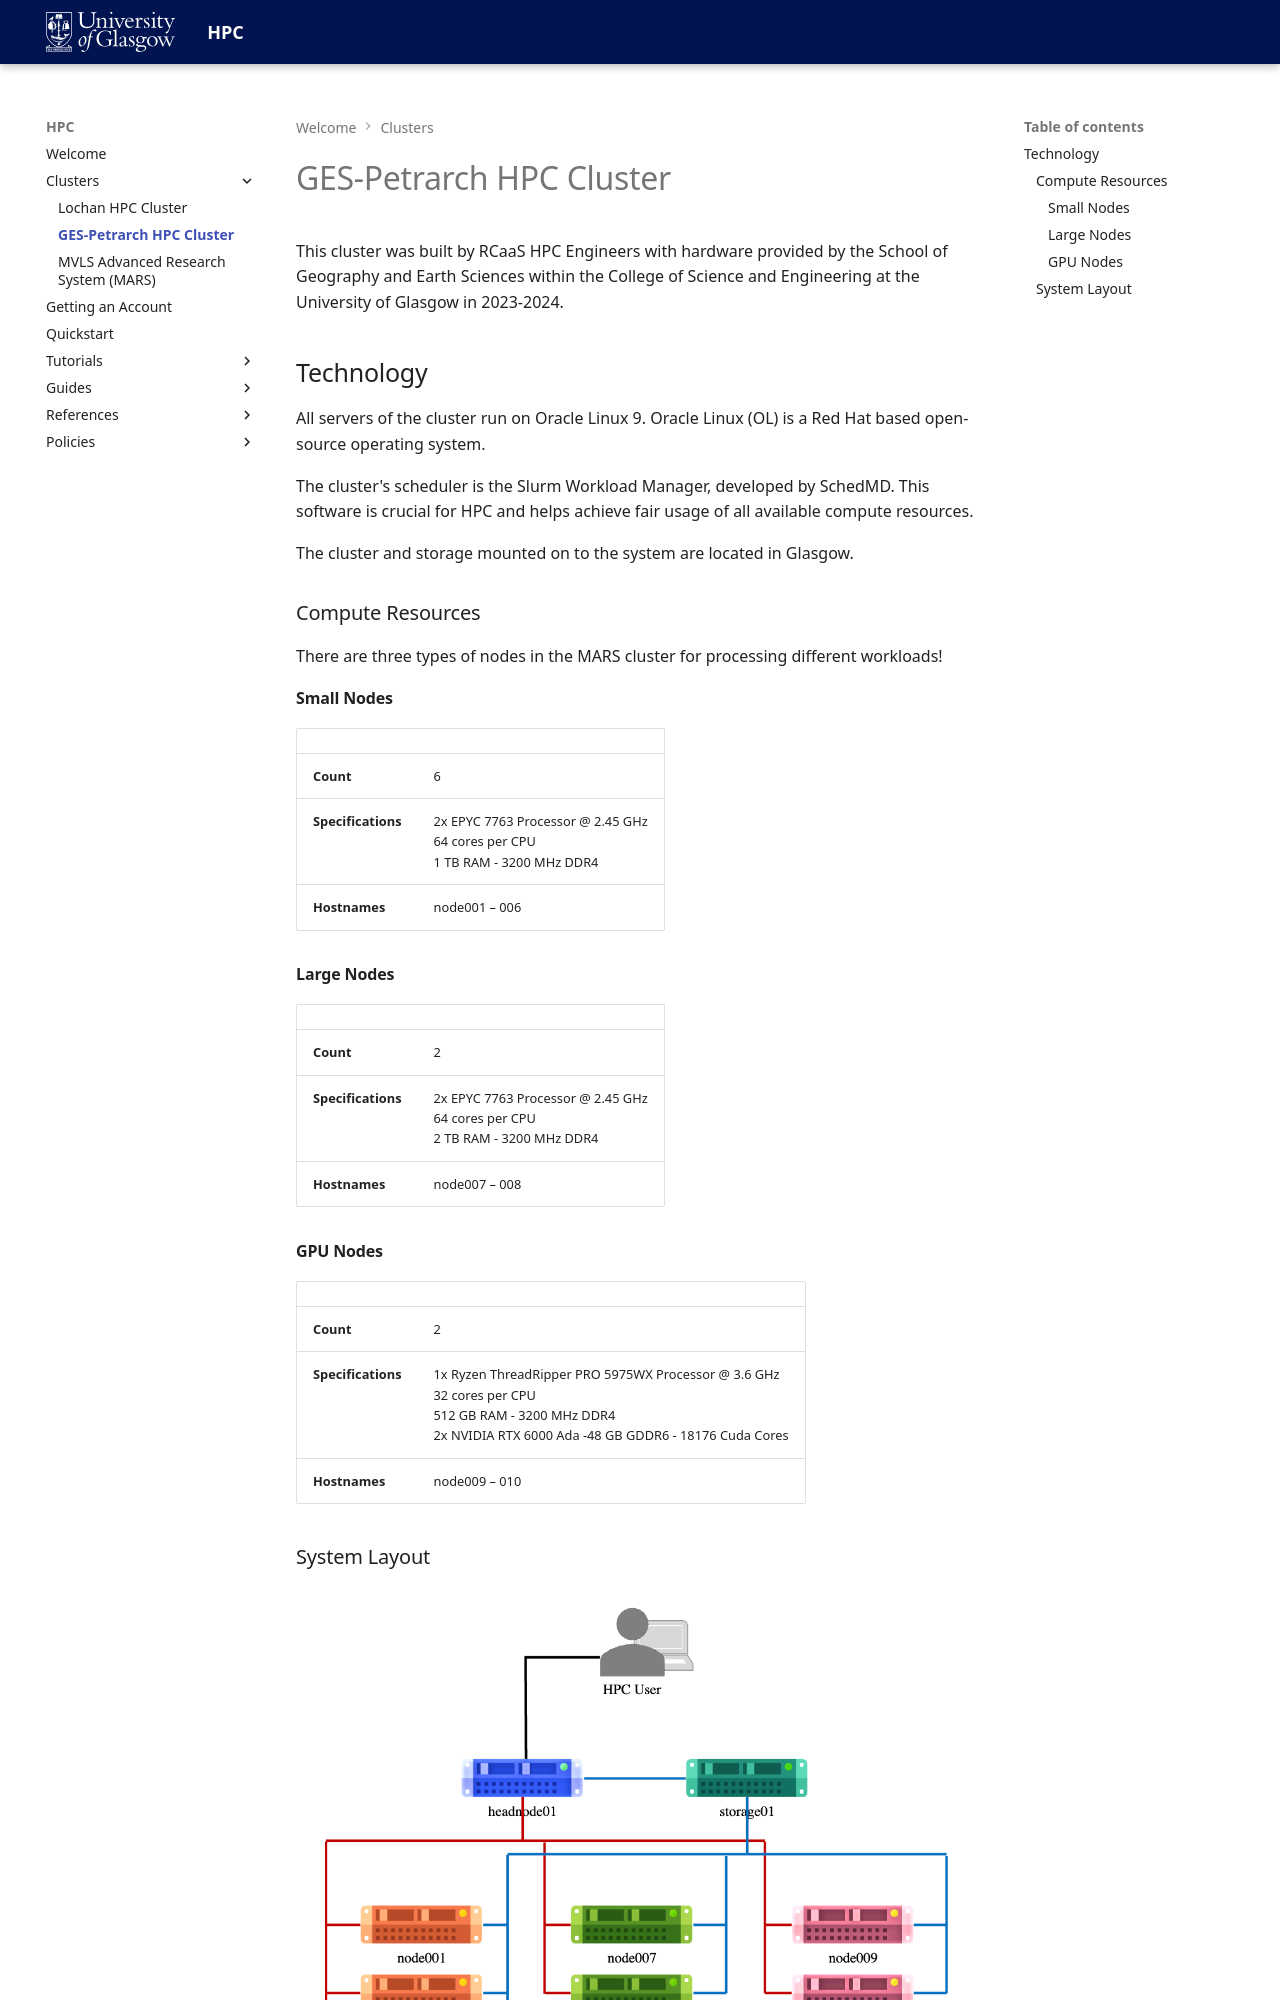

repository: University-of-Glasgow-Public/hpc-documentation · page: clusters/gespetrarch/index.html · generator: mkdocs

# GES-Petrarch HPC Cluster
This cluster was built by RCaaS HPC Engineers with hardware provided by the School of Geography and Earth Sciences within the College of Science and Engineering at the University of Glasgow in 2023-2024.

## Technology

All servers of the cluster run on Oracle Linux 9. Oracle Linux (OL) is a Red Hat based open-source operating system.

The cluster's scheduler is the Slurm Workload Manager, developed by SchedMD. This software is crucial for HPC and helps achieve fair usage of all available compute resources.

The cluster and storage mounted on to the system are located in Glasgow.

### Compute Resources

There are three types of nodes in the MARS cluster for processing different workloads!

#### Small Nodes
|||
|---|---|
|**Count**|6|
|**Specifications**|2x EPYC 7763 Processor @ 2.45 GHz<br>64 cores per CPU<br>1 TB RAM - 3200 MHz DDR4|
|**Hostnames**|node001 – 006|

#### Large Nodes
|||
|---|---|
|**Count**|2|
|**Specifications**|2x EPYC 7763 Processor @ 2.45 GHz<br>64 cores per CPU<br>2 TB RAM - 3200 MHz DDR4|
|**Hostnames**|node007 – 008|
